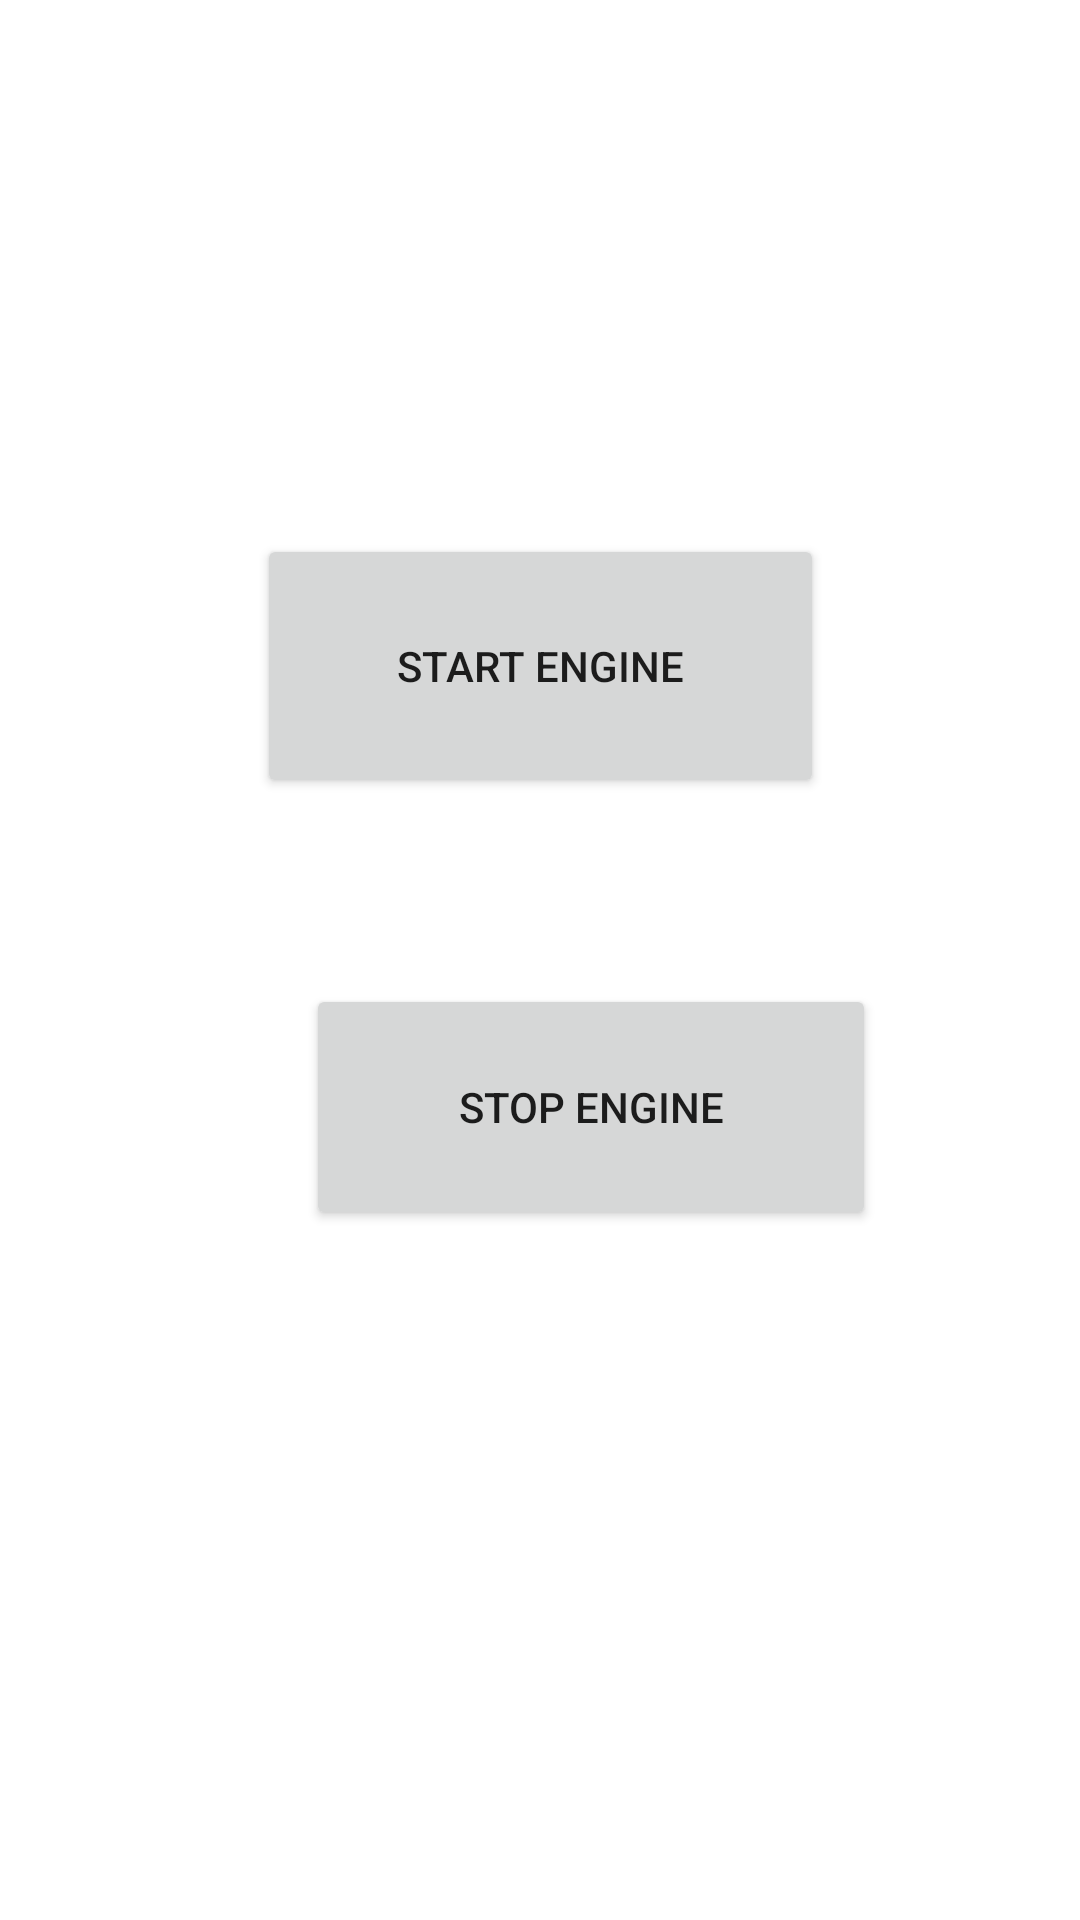

The Android layout XML behind this screen, and the referenced resources:
<!-- AndroidManifest.xml: application theme Theme.FordHackathon -->
<!-- res/layout/activity_start_engine.xml -->
<?xml version="1.0" encoding="utf-8"?>
<androidx.constraintlayout.widget.ConstraintLayout xmlns:android="http://schemas.android.com/apk/res/android"
    xmlns:app="http://schemas.android.com/apk/res-auto"
    xmlns:tools="http://schemas.android.com/tools"
    android:layout_width="match_parent"
    android:layout_height="match_parent"
    tools:context=".activities.StartEngineActivity">

    <Button
        android:id="@+id/btnStartEnginebtn"
        android:layout_width="189dp"
        android:layout_height="88dp"
        android:layout_marginTop="178dp"
        android:text="Start Engine"
        app:layout_constraintEnd_toEndOf="parent"
        app:layout_constraintStart_toStartOf="parent"
        app:layout_constraintTop_toTopOf="parent" />

    <Button
        android:id="@+id/btnStopEnginebtn"
        android:layout_width="190dp"
        android:layout_height="82dp"
        android:layout_marginStart="102dp"
        android:layout_marginTop="62dp"
        android:text="Stop Engine"
        app:layout_constraintStart_toStartOf="parent"
        app:layout_constraintTop_toBottomOf="@+id/btnStartEnginebtn" />
</androidx.constraintlayout.widget.ConstraintLayout>
<!-- resources referenced by this layout -->
<resources>
  <style name="Theme.FordHackathon" parent="Theme.MaterialComponents.DayNight.DarkActionBar">
          
          <item name="colorPrimary">@color/purple_500</item>
          <item name="colorPrimaryVariant">@color/purple_700</item>
          <item name="colorOnPrimary">@color/white</item>
          
          <item name="colorSecondary">@color/teal_200</item>
          <item name="colorSecondaryVariant">@color/teal_700</item>
          <item name="colorOnSecondary">@color/black</item>
          
          <item name="android:statusBarColor" tools:targetApi="l">?attr/colorPrimaryVariant</item>
          
      </style>
  <color name="purple_500">#FF6200EE</color>
  <color name="purple_700">#FF3700B3</color>
  <color name="white">#FFFFFFFF</color>
  <color name="teal_200">#FF03DAC5</color>
  <color name="teal_700">#FF018786</color>
  <color name="black">#FF000000</color>
</resources>
